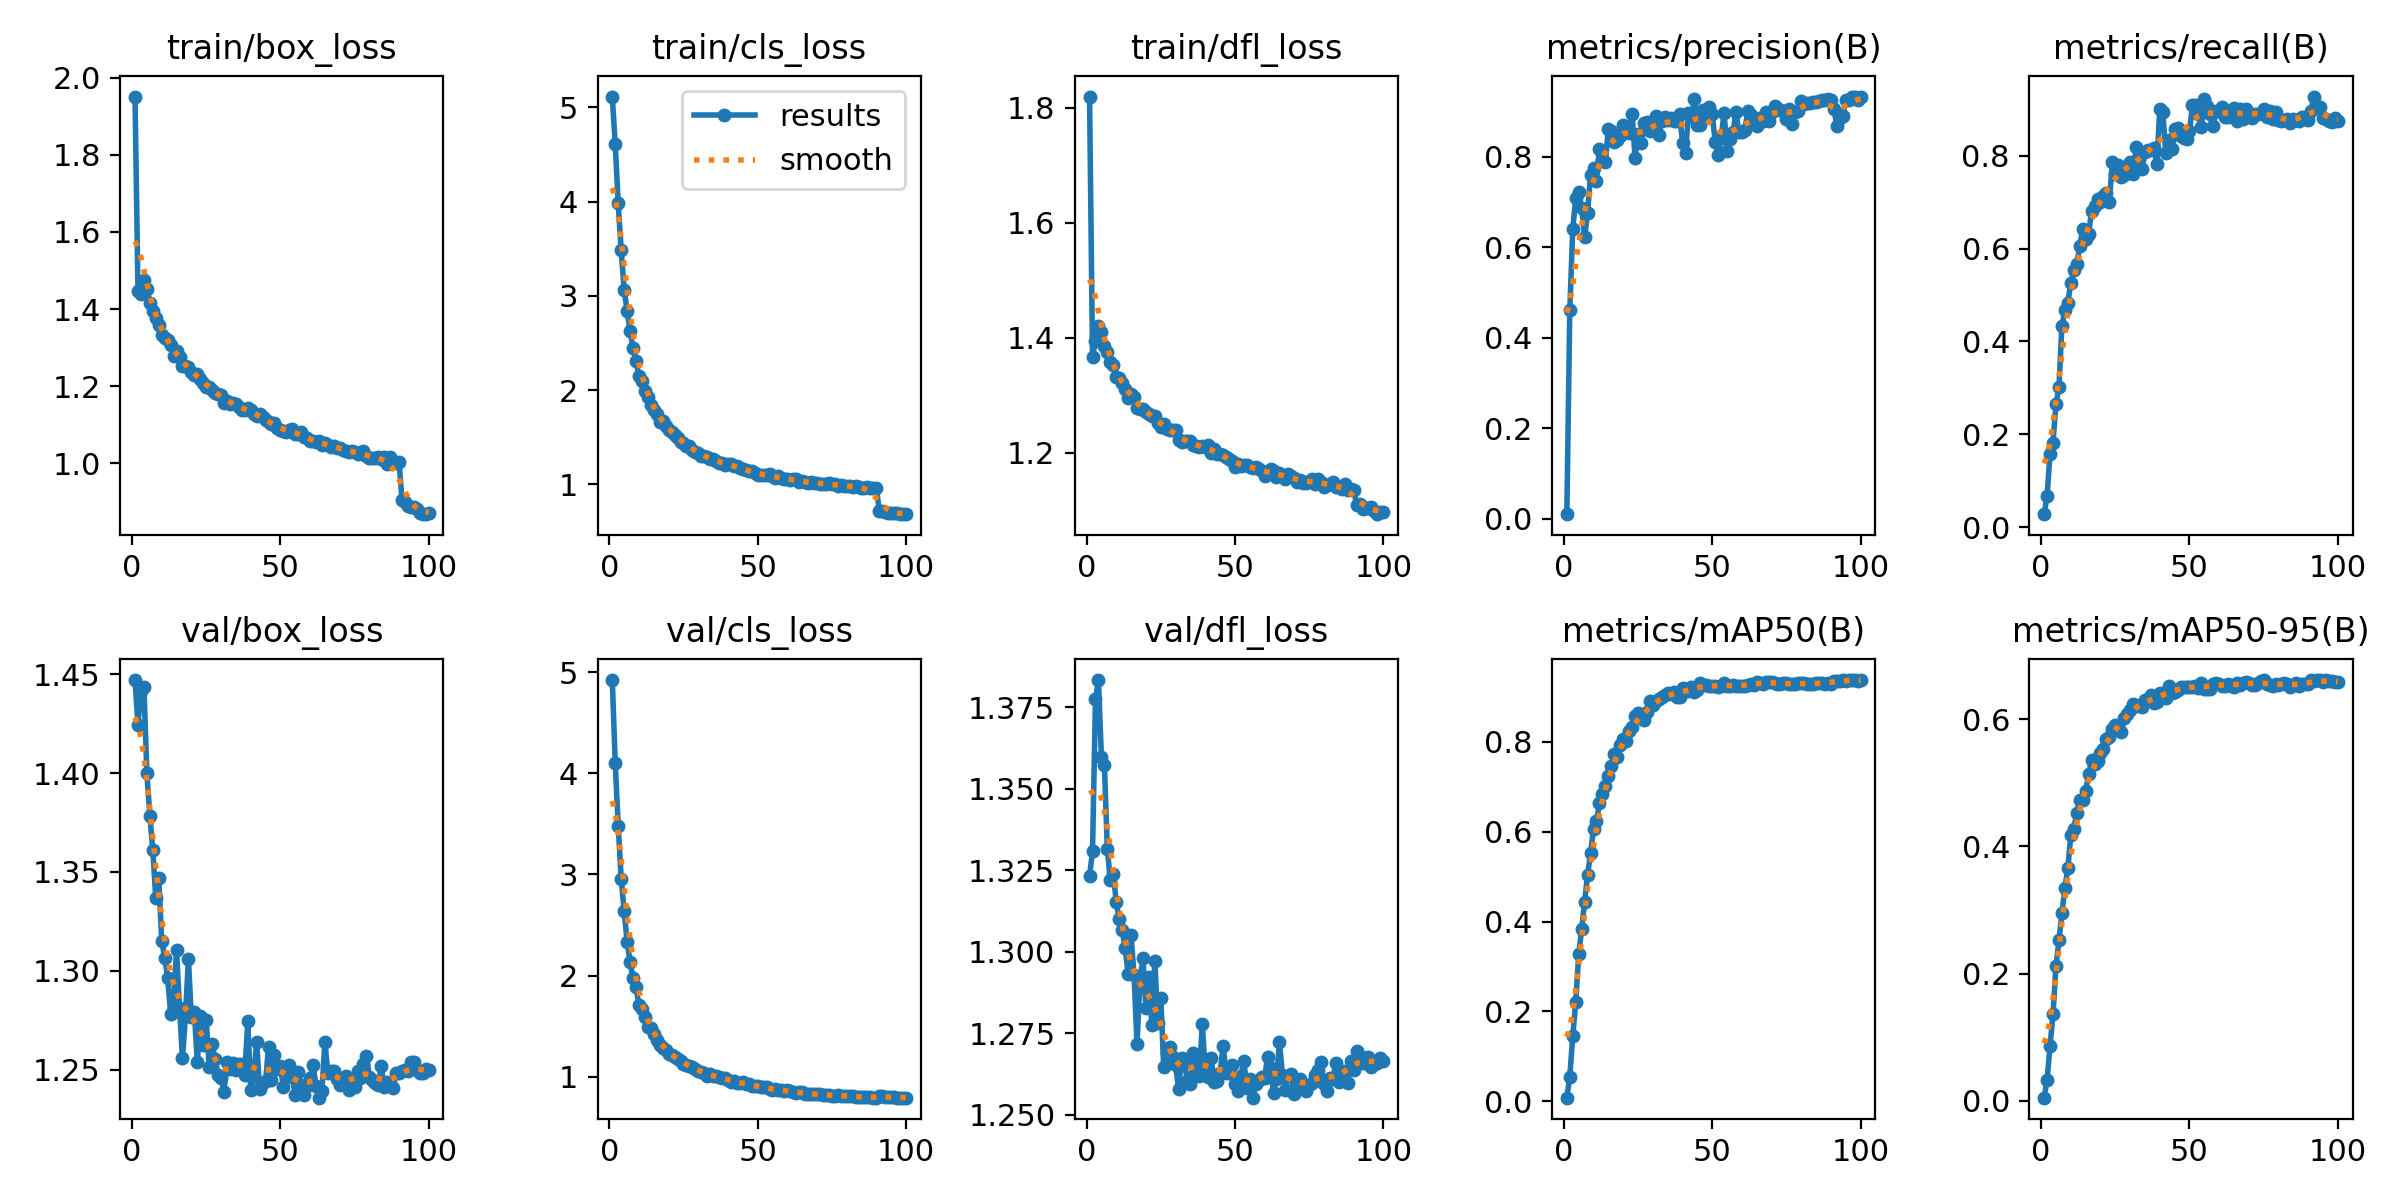

Data behind this chart, as committed beside it:
epoch, train/box_loss, train/cls_loss, train/dfl_loss, metrics/precision(B), metrics/recall(B), metrics/mAP50(B), metrics/mAP50-95(B), val/box_loss, val/cls_loss, val/dfl_loss, lr/pg0, lr/pg1, lr/pg2
1, 1.951, 5.116, 1.819, 0.00994, 0.0281, 0.00821, 0.00512, 1.447, 4.921, 1.323, 3.4757e-05, 3.4757e-05, 3.4757e-05
2, 1.447, 4.608, 1.367, 0.4609, 0.0669, 0.05522, 0.03299, 1.425, 4.098, 1.331, 6.9066e-05, 6.9066e-05, 6.9066e-05
3, 1.44, 3.982, 1.394, 0.64, 0.1582, 0.1453, 0.08641, 1.442, 3.48, 1.378, 0.0001027, 0.0001027, 0.0001027
4, 1.475, 3.486, 1.421, 0.7089, 0.1823, 0.2205, 0.1366, 1.444, 2.957, 1.383, 0.0001019, 0.0001019, 0.0001019
5, 1.453, 3.067, 1.41, 0.7222, 0.2653, 0.3271, 0.2119, 1.4, 2.639, 1.36, 0.0001008, 0.0001008, 0.0001008
6, 1.417, 2.837, 1.386, 0.6857, 0.3011, 0.3832, 0.2522, 1.378, 2.333, 1.357, 9.9802e-05, 9.9802e-05, 9.9802e-05
7, 1.395, 2.632, 1.375, 0.6221, 0.434, 0.4447, 0.2947, 1.361, 2.138, 1.331, 9.8763e-05, 9.8763e-05, 9.8763e-05
8, 1.377, 2.443, 1.359, 0.6758, 0.4677, 0.5043, 0.3347, 1.337, 1.971, 1.322, 9.7724e-05, 9.7724e-05, 9.7724e-05
9, 1.358, 2.308, 1.353, 0.7602, 0.4832, 0.5527, 0.3657, 1.347, 1.883, 1.324, 9.6684e-05, 9.6684e-05, 9.6684e-05
10, 1.333, 2.151, 1.333, 0.7736, 0.5269, 0.6054, 0.4175, 1.315, 1.709, 1.315, 9.5645e-05, 9.5645e-05, 9.5645e-05
11, 1.325, 2.098, 1.33, 0.7464, 0.5529, 0.6237, 0.4265, 1.307, 1.672, 1.31, 9.4605e-05, 9.4605e-05, 9.4605e-05
12, 1.32, 1.991, 1.322, 0.8158, 0.5662, 0.6638, 0.4529, 1.297, 1.593, 1.307, 9.3566e-05, 9.3566e-05, 9.3566e-05
13, 1.306, 1.932, 1.312, 0.7919, 0.6053, 0.683, 0.4732, 1.278, 1.496, 1.301, 9.2526e-05, 9.2526e-05, 9.2526e-05
14, 1.28, 1.837, 1.296, 0.7876, 0.6418, 0.701, 0.4734, 1.285, 1.477, 1.293, 9.1487e-05, 9.1487e-05, 9.1487e-05
15, 1.291, 1.793, 1.303, 0.8619, 0.6203, 0.7232, 0.4869, 1.31, 1.421, 1.305, 9.0447e-05, 9.0447e-05, 9.0447e-05
16, 1.276, 1.742, 1.298, 0.8574, 0.6315, 0.7467, 0.5131, 1.281, 1.36, 1.293, 8.9408e-05, 8.9408e-05, 8.9408e-05
17, 1.253, 1.666, 1.278, 0.8311, 0.6809, 0.7741, 0.5354, 1.256, 1.31, 1.272, 8.8368e-05, 8.8368e-05, 8.8368e-05
18, 1.253, 1.667, 1.276, 0.8377, 0.6915, 0.7662, 0.5291, 1.277, 1.285, 1.291, 8.7329e-05, 8.7329e-05, 8.7329e-05
19, 1.249, 1.619, 1.276, 0.8461, 0.7057, 0.7941, 0.5344, 1.306, 1.264, 1.298, 8.6289e-05, 8.6289e-05, 8.6289e-05
20, 1.238, 1.579, 1.272, 0.8692, 0.7008, 0.8064, 0.5466, 1.276, 1.225, 1.283, 8.525e-05, 8.525e-05, 8.525e-05
21, 1.23, 1.559, 1.268, 0.8627, 0.7129, 0.8026, 0.5525, 1.279, 1.21, 1.292, 8.421e-05, 8.421e-05, 8.421e-05
22, 1.232, 1.522, 1.264, 0.8513, 0.7203, 0.8243, 0.5682, 1.254, 1.19, 1.277, 8.3171e-05, 8.3171e-05, 8.3171e-05
23, 1.218, 1.494, 1.264, 0.8942, 0.6994, 0.8332, 0.571, 1.277, 1.172, 1.297, 8.2131e-05, 8.2131e-05, 8.2131e-05
24, 1.209, 1.451, 1.253, 0.7977, 0.7861, 0.8579, 0.5836, 1.262, 1.157, 1.278, 8.1092e-05, 8.1092e-05, 8.1092e-05
25, 1.198, 1.442, 1.246, 0.8488, 0.7608, 0.8638, 0.5908, 1.275, 1.13, 1.286, 8.0052e-05, 8.0052e-05, 8.0052e-05
26, 1.198, 1.41, 1.25, 0.8296, 0.7805, 0.8571, 0.5887, 1.251, 1.113, 1.265, 7.9013e-05, 7.9013e-05, 7.9013e-05
27, 1.191, 1.409, 1.241, 0.8738, 0.7536, 0.8482, 0.5801, 1.263, 1.105, 1.269, 7.7973e-05, 7.7973e-05, 7.7973e-05
28, 1.183, 1.368, 1.241, 0.8759, 0.7588, 0.8657, 0.602, 1.255, 1.096, 1.271, 7.6934e-05, 7.6934e-05, 7.6934e-05
29, 1.18, 1.347, 1.239, 0.8563, 0.777, 0.8919, 0.608, 1.247, 1.075, 1.268, 7.5894e-05, 7.5894e-05, 7.5894e-05
30, 1.177, 1.336, 1.239, 0.8617, 0.7874, 0.8811, 0.6137, 1.246, 1.06, 1.265, 7.4855e-05, 7.4855e-05, 7.4855e-05
31, 1.157, 1.299, 1.222, 0.8896, 0.7615, 0.8906, 0.6229, 1.239, 1.045, 1.258, 7.3815e-05, 7.3815e-05, 7.3815e-05
32, 1.161, 1.298, 1.218, 0.8482, 0.8177, 0.8951, 0.6202, 1.254, 1.04, 1.267, 7.2776e-05, 7.2776e-05, 7.2776e-05
33, 1.154, 1.285, 1.22, 0.878, 0.7935, 0.9001, 0.6219, 1.25, 1.011, 1.266, 7.1736e-05, 7.1736e-05, 7.1736e-05
34, 1.157, 1.266, 1.221, 0.8863, 0.772, 0.9041, 0.6184, 1.253, 1.022, 1.26, 7.0696e-05, 7.0696e-05, 7.0696e-05
35, 1.153, 1.272, 1.221, 0.8808, 0.8081, 0.9097, 0.6301, 1.25, 1.003, 1.259, 6.9657e-05, 6.9657e-05, 6.9657e-05
36, 1.145, 1.253, 1.214, 0.8859, 0.8117, 0.907, 0.6315, 1.253, 1.002, 1.269, 6.8618e-05, 6.8618e-05, 6.8618e-05
37, 1.139, 1.23, 1.213, 0.8779, 0.8123, 0.9116, 0.6375, 1.253, 0.9951, 1.264, 6.7578e-05, 6.7578e-05, 6.7578e-05
38, 1.138, 1.23, 1.21, 0.8783, 0.8157, 0.8995, 0.6257, 1.248, 0.9857, 1.262, 6.6539e-05, 6.6539e-05, 6.6539e-05
39, 1.143, 1.202, 1.212, 0.8948, 0.783, 0.8999, 0.6261, 1.275, 0.9865, 1.278, 6.5499e-05, 6.5499e-05, 6.5499e-05
40, 1.137, 1.217, 1.21, 0.8306, 0.9013, 0.9194, 0.6412, 1.24, 0.9684, 1.263, 6.446e-05, 6.446e-05, 6.446e-05
41, 1.129, 1.211, 1.214, 0.8068, 0.8938, 0.9172, 0.6394, 1.246, 0.9513, 1.262, 6.342e-05, 6.342e-05, 6.342e-05
42, 1.123, 1.191, 1.201, 0.8966, 0.8051, 0.913, 0.6332, 1.264, 0.9607, 1.267, 6.2381e-05, 6.2381e-05, 6.2381e-05
43, 1.127, 1.192, 1.208, 0.8897, 0.8348, 0.9231, 0.6517, 1.24, 0.9357, 1.26, 6.1341e-05, 6.1341e-05, 6.1341e-05
44, 1.12, 1.173, 1.199, 0.9267, 0.8152, 0.9117, 0.6401, 1.243, 0.9378, 1.26, 6.0302e-05, 6.0302e-05, 6.0302e-05
45, 1.113, 1.167, 1.199, 0.8703, 0.8576, 0.9157, 0.643, 1.244, 0.9438, 1.263, 5.9262e-05, 5.9262e-05, 5.9262e-05
46, 1.108, 1.148, 1.197, 0.8689, 0.8604, 0.9312, 0.6461, 1.261, 0.9314, 1.271, 5.8223e-05, 5.8223e-05, 5.8223e-05
47, 1.103, 1.147, 1.194, 0.9026, 0.8427, 0.926, 0.6501, 1.245, 0.9241, 1.263, 5.7183e-05, 5.7183e-05, 5.7183e-05
48, 1.103, 1.139, 1.189, 0.8945, 0.839, 0.9258, 0.6504, 1.258, 0.9119, 1.263, 5.6144e-05, 5.6144e-05, 5.6144e-05
49, 1.091, 1.119, 1.186, 0.9094, 0.8367, 0.9254, 0.6499, 1.25, 0.908, 1.265, 5.5104e-05, 5.5104e-05, 5.5104e-05
50, 1.087, 1.104, 1.176, 0.8947, 0.8527, 0.9251, 0.6508, 1.252, 0.9037, 1.26, 5.4065e-05, 5.4065e-05, 5.4065e-05
51, 1.084, 1.099, 1.18, 0.8326, 0.9085, 0.9236, 0.6495, 1.241, 0.8938, 1.257, 5.3025e-05, 5.3025e-05, 5.3025e-05
52, 1.081, 1.096, 1.178, 0.8041, 0.9087, 0.9222, 0.6521, 1.249, 0.8979, 1.262, 5.1985e-05, 5.1985e-05, 5.1985e-05
53, 1.087, 1.1, 1.178, 0.8409, 0.8895, 0.9245, 0.6488, 1.252, 0.8951, 1.266, 5.0946e-05, 5.0946e-05, 5.0946e-05
54, 1.09, 1.106, 1.179, 0.8963, 0.8616, 0.9313, 0.656, 1.246, 0.8778, 1.258, 4.9907e-05, 4.9907e-05, 4.9907e-05
55, 1.077, 1.086, 1.176, 0.8126, 0.9214, 0.9242, 0.6476, 1.237, 0.8716, 1.261, 4.8867e-05, 4.8867e-05, 4.8867e-05
56, 1.076, 1.072, 1.174, 0.8385, 0.9065, 0.9244, 0.6473, 1.249, 0.8753, 1.255, 4.7827e-05, 4.7827e-05, 4.7827e-05
57, 1.081, 1.084, 1.175, 0.8532, 0.8891, 0.9261, 0.6476, 1.242, 0.865, 1.259, 4.6788e-05, 4.6788e-05, 4.6788e-05
58, 1.069, 1.063, 1.172, 0.8985, 0.8637, 0.9241, 0.6551, 1.237, 0.8637, 1.261, 4.5749e-05, 4.5749e-05, 4.5749e-05
59, 1.066, 1.06, 1.169, 0.8537, 0.8963, 0.9244, 0.6571, 1.242, 0.8582, 1.262, 4.4709e-05, 4.4709e-05, 4.4709e-05
60, 1.057, 1.053, 1.159, 0.854, 0.8963, 0.9253, 0.6556, 1.246, 0.8694, 1.261, 4.367e-05, 4.367e-05, 4.367e-05
... 40 more rows
